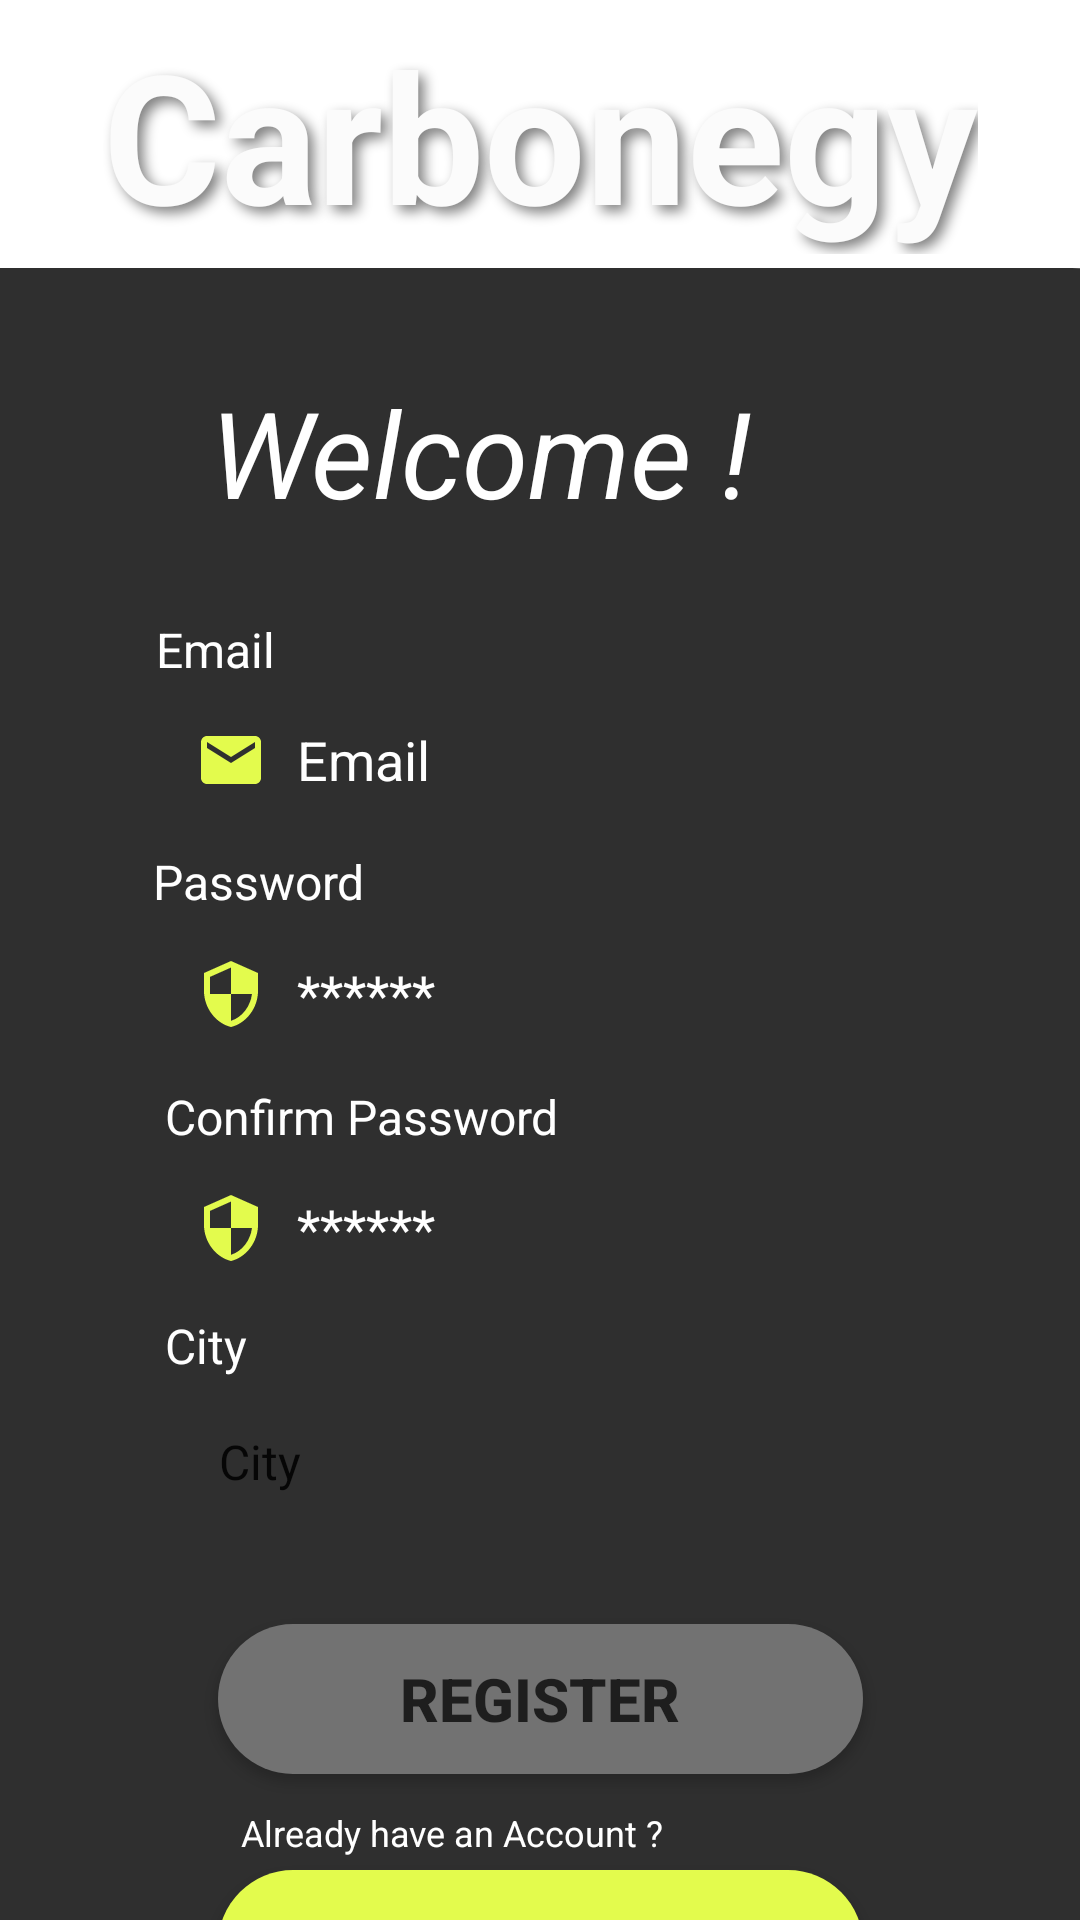

Write the Android layout XML for this screen, with the resource values it uses.
<!-- AndroidManifest.xml: application theme Theme.Carbonegy2 -->
<!-- res/layout/activity_signup.xml -->
<?xml version="1.0" encoding="utf-8"?>
<androidx.constraintlayout.widget.ConstraintLayout xmlns:android="http://schemas.android.com/apk/res/android"
    xmlns:app="http://schemas.android.com/apk/res-auto"
    xmlns:tools="http://schemas.android.com/tools"
    android:layout_width="match_parent"
    android:layout_height="match_parent"
    android:background="@drawable/btn_bg"
    android:backgroundTint="@color/white"
    tools:context=".SignupActivity">

    <ImageView
        android:id="@+id/bg"
        android:layout_width="509dp"
        android:layout_height="765dp"

        app:layout_constraintBottom_toBottomOf="parent"
        app:layout_constraintEnd_toEndOf="parent"
        app:layout_constraintHorizontal_bias="0.212"
        app:layout_constraintStart_toStartOf="parent"
        app:layout_constraintTop_toTopOf="parent"
        app:layout_constraintVertical_bias="0.0"
        app:srcCompat="@drawable/background" />

    <View
        android:id="@+id/view"
        android:layout_width="420dp"
        android:layout_height="869dp"
        android:layout_marginTop="534dp"
        android:background="@drawable/square"
        android:paddingLeft="8dp"
        android:paddingEnd="220dp"
        android:paddingRight="8dp"
        app:layout_constraintBottom_toBottomOf="parent"
        app:layout_constraintEnd_toEndOf="parent"
        app:layout_constraintHorizontal_bias="0.555"
        app:layout_constraintStart_toStartOf="parent"
        app:layout_constraintTop_toTopOf="parent"
        app:layout_constraintVertical_bias="0.583" />

    <TextView
        android:id="@+id/textView2"
        android:layout_width="wrap_content"
        android:layout_height="wrap_content"
        android:shadowColor="@color/text_shadow"

        android:shadowDx="6"
        android:shadowDy="6"
        android:shadowRadius="10"
        android:text="Carbonegy"
        android:textColor="@color/light_font"
        android:textSize="60sp"
        android:textStyle="bold"
        app:layout_constraintBottom_toTopOf="@+id/view"
        app:layout_constraintEnd_toEndOf="parent"
        app:layout_constraintStart_toStartOf="parent"
        app:layout_constraintTop_toTopOf="parent" />

    <TextView
        android:id="@+id/welcome"
        android:layout_width="wrap_content"
        android:layout_height="wrap_content"
        android:text="Welcome !"
        android:textColor="@color/white"
        android:textSize="40sp"
        android:textStyle="italic"
        app:layout_constraintBottom_toBottomOf="parent"
        app:layout_constraintEnd_toEndOf="parent"
        app:layout_constraintHorizontal_bias="0.39"
        app:layout_constraintStart_toStartOf="parent"
        app:layout_constraintTop_toTopOf="@+id/view"
        app:layout_constraintVertical_bias="0.06999999" />

    <EditText
        android:id="@+id/FullNameView"
        android:layout_width="0dp"
        android:layout_height="wrap_content"
        android:layout_marginStart="45dp"
        android:layout_marginTop="52dp"
        android:layout_marginEnd="45dp"
        android:background="@drawable/input_bg"
        android:backgroundTint="@color/lightgrey"
        android:drawableLeft="@drawable/ic_email"
        android:drawablePadding="10dp"
        android:ems="10"
        android:hint="Email"
        android:inputType="textEmailAddress"
        android:minHeight="48dp"
        android:paddingLeft="20dp"
        android:paddingTop="10dp"
        android:paddingRight="10dp"
        android:paddingBottom="10dp"
        android:textColor="@color/white"
        android:textColorHint="@color/white"
        app:layout_constraintEnd_toEndOf="parent"
        app:layout_constraintHorizontal_bias="0.0"
        app:layout_constraintStart_toStartOf="parent"
        app:layout_constraintTop_toBottomOf="@+id/welcome" />

    <EditText
        android:id="@+id/EmailView"
        android:layout_width="0dp"
        android:layout_height="wrap_content"
        android:layout_marginTop="30dp"
        android:background="@drawable/input_bg"
        android:backgroundTint="@color/lightgrey"
        android:drawableLeft="@drawable/ic_security"
        android:drawablePadding="10dp"
        android:ems="10"
        android:hint="******"
        android:inputType="textPassword"
        android:minHeight="48dp"
        android:paddingLeft="20dp"
        android:paddingTop="10dp"
        android:paddingRight="10dp"
        android:paddingBottom="10dp"
        android:textColor="@color/white"
        android:textColorHint="@color/white"
        app:layout_constraintEnd_toEndOf="@+id/FullNameView"
        app:layout_constraintHorizontal_bias="0.0"
        app:layout_constraintStart_toStartOf="@+id/FullNameView"
        app:layout_constraintTop_toBottomOf="@+id/FullNameView" />


    <EditText
        android:id="@+id/inputConPassword"
        android:layout_width="0dp"
        android:layout_height="wrap_content"
        android:layout_marginTop="30dp"
        android:background="@drawable/input_bg"
        android:backgroundTint="@color/lightgrey"
        android:drawableLeft="@drawable/ic_security"
        android:drawablePadding="10dp"
        android:ems="10"
        android:hint="******"
        android:inputType="textPassword"
        android:minHeight="48dp"
        android:paddingLeft="20dp"
        android:paddingTop="10dp"
        android:paddingRight="10dp"
        android:paddingBottom="10dp"
        android:textColor="@color/white"
        android:textColorHint="@color/white"
        app:layout_constraintEnd_toEndOf="@+id/EmailView"
        app:layout_constraintStart_toStartOf="@+id/EmailView"
        app:layout_constraintTop_toBottomOf="@+id/EmailView" />

    <Spinner
        android:id="@+id/inputCity"
        android:layout_width="match_parent"
        android:layout_height="48dp"
        android:layout_marginStart="45dp"
        android:layout_marginTop="30dp"
        android:layout_marginEnd="45dp"
        android:background="@drawable/input_bg"
        android:backgroundTint="@color/lightgrey"
        android:drawableLeft="@drawable/crown"
        android:drawablePadding="10dp"
        android:ems="10"
        android:hint="City"
        android:minHeight="48dp"
        android:paddingLeft="20dp"
        android:paddingTop="10dp"
        android:paddingRight="10dp"
        android:paddingBottom="10dp"
        android:spinnerMode="dropdown"
        android:entries="@array/city"
        android:textColor="@color/white"
        android:textColorHint="@color/white"
        app:layout_constraintEnd_toEndOf="@+id/inputConPassword"
        app:layout_constraintHorizontal_bias="0.0"
        app:layout_constraintStart_toStartOf="@+id/inputConPassword"
        app:layout_constraintTop_toBottomOf="@+id/inputConPassword"
        tools:ignore="SpeakableTextPresentCheck" />

    <Button
        android:id="@+id/btnLogin"
        android:layout_width="215dp"
        android:layout_height="50dp"
        android:layout_marginTop="30dp"
        android:background="@drawable/btn_bg"
        android:backgroundTint="@color/lightgrey"
        android:text="Register"
        android:textColor="@color/grey"
        android:textSize="20sp"
        android:textStyle="bold"
        app:layout_constraintEnd_toEndOf="@+id/inputConPassword"
        app:layout_constraintStart_toStartOf="@+id/inputConPassword"
        app:layout_constraintTop_toBottomOf="@+id/inputCity" />

    <Button
        android:id="@+id/btnRegister"
        android:layout_width="215dp"
        android:layout_height="50dp"
        android:layout_marginTop="32dp"
        android:background="@drawable/btn_bg"
        android:backgroundTint="@color/green"
        android:text="Login"
        android:textColor="@color/grey"
        android:textSize="20sp"
        android:textStyle="bold"
        app:layout_constraintEnd_toEndOf="@+id/btnLogin"
        app:layout_constraintHorizontal_bias="0.0"
        app:layout_constraintStart_toStartOf="@+id/btnLogin"
        app:layout_constraintTop_toBottomOf="@+id/btnLogin" />

    <TextView
        android:id="@+id/newHere"
        android:layout_width="wrap_content"
        android:layout_height="wrap_content"
        android:layout_marginBottom="4dp"
        android:text="Already have an Account ?"
        android:textColor="@color/white"
        android:textSize="12sp"
        app:layout_constraintBottom_toTopOf="@+id/btnRegister"
        app:layout_constraintEnd_toEndOf="@+id/btnLogin"
        app:layout_constraintHorizontal_bias="0.103"
        app:layout_constraintStart_toStartOf="@+id/btnLogin"
        app:layout_constraintTop_toBottomOf="@+id/btnLogin"
        app:layout_constraintVertical_bias="0.97" />

    <TextView
        android:id="@+id/textView5"
        android:layout_width="wrap_content"
        android:layout_height="wrap_content"
        android:text="Email"
        android:textColor="@color/white"
        android:textSize="16sp"
        app:layout_constraintBottom_toTopOf="@+id/FullNameView"
        app:layout_constraintEnd_toEndOf="@+id/FullNameView"
        app:layout_constraintHorizontal_bias="0.03"
        app:layout_constraintStart_toStartOf="@+id/FullNameView"
        app:layout_constraintTop_toBottomOf="@+id/welcome"
        app:layout_constraintVertical_bias="0.93" />

    <TextView
        android:id="@+id/textView6"
        android:layout_width="wrap_content"
        android:layout_height="wrap_content"
        android:text="Password"
        android:textColor="@color/white"
        android:textSize="16sp"
        app:layout_constraintBottom_toTopOf="@+id/EmailView"
        app:layout_constraintEnd_toEndOf="@+id/EmailView"
        app:layout_constraintHorizontal_bias="0.03"
        app:layout_constraintStart_toStartOf="@+id/EmailView"
        app:layout_constraintTop_toBottomOf="@+id/FullNameView"
        app:layout_constraintVertical_bias="0.65999997" />

    <TextView
        android:id="@+id/textView7"
        android:layout_width="wrap_content"
        android:layout_height="wrap_content"
        android:layout_marginStart="10dp"
        android:text="Confirm Password"
        android:textColor="@color/white"
        android:textSize="16sp"
        app:layout_constraintBottom_toTopOf="@+id/inputConPassword"
        app:layout_constraintStart_toStartOf="@+id/inputConPassword"
        app:layout_constraintTop_toBottomOf="@+id/EmailView"
        app:layout_constraintVertical_bias="0.7" />

    <TextView
        android:id="@+id/city"
        android:layout_width="wrap_content"
        android:layout_height="wrap_content"
        android:layout_marginStart="10dp"
        android:layout_marginBottom="4dp"
        android:text="City"
        android:textColor="@color/white"
        android:textSize="16sp"
        app:layout_constraintBottom_toTopOf="@+id/inputCity"
        app:layout_constraintStart_toStartOf="@+id/inputConPassword"
        app:layout_constraintTop_toBottomOf="@+id/inputConPassword"
        app:layout_constraintVertical_bias="1.0" />


</androidx.constraintlayout.widget.ConstraintLayout>
<!-- resources referenced by this layout -->
<resources>
  <string-array name="city">
          <item>City</item>
          <item>KL</item>
          <item>Selangor</item>
          <item>Melaka</item>
          <item>Johor</item>
          <item>Perak</item>
      </string-array>
  <color name="green">#E3FB4D</color>
  <color name="grey">#1E1E1E</color>
  <color name="light_font">#FBFBFB</color>
  <color name="lightgrey">#727272</color>
  <color name="text_shadow">#7F000000</color>
  <color name="white">#FFFFFFFF</color>
  <!-- drawable btn_bg (drawable) -->
  <?xml version="1.0" encoding="utf-8"?>
  <shape xmlns:android="http://schemas.android.com/apk/res/android">
      <solid android:color="@color/green"/>
      <corners android:radius="70dp"/>
  
  </shape>
  <!-- drawable ic_email (drawable) -->
  <vector android:height="24dp" android:tint="#E3FB4D"
      android:viewportHeight="24" android:viewportWidth="24"
      android:width="24dp" xmlns:android="http://schemas.android.com/apk/res/android">
      <path android:fillColor="@android:color/white" android:pathData="M20,4L4,4c-1.1,0 -1.99,0.9 -1.99,2L2,18c0,1.1 0.9,2 2,2h16c1.1,0 2,-0.9 2,-2L22,6c0,-1.1 -0.9,-2 -2,-2zM20,8l-8,5 -8,-5L4,6l8,5 8,-5v2z"/>
  </vector>
  <!-- drawable ic_security (drawable) -->
  <vector android:height="24dp" android:tint="#E3FB4D"
      android:viewportHeight="24" android:viewportWidth="24"
      android:width="24dp" xmlns:android="http://schemas.android.com/apk/res/android">
      <path android:fillColor="@android:color/white" android:pathData="M12,1L3,5v6c0,5.55 3.84,10.74 9,12 5.16,-1.26 9,-6.45 9,-12L21,5l-9,-4zM12,11.99h7c-0.53,4.12 -3.28,7.79 -7,8.94L12,12L5,12L5,6.3l7,-3.11v8.8z"/>
  </vector>
  <!-- drawable square (drawable) -->
  <?xml version="1.0" encoding="utf-8"?>
  <shape xmlns:android="http://schemas.android.com/apk/res/android">
      <solid android:color="#2f2f2f"/>
  
      <corners android:radius="30dp"/>
      <padding android:left="0dp" android:top="0dp" android:right="0dp" android:bottom="0dp" />
  </shape>
  <style name="Theme.Carbonegy2" parent="Theme.MaterialComponents.DayNight.NoActionBar">
          
          <item name="colorPrimary">#e2fb4d</item>
          <item name="colorPrimaryVariant">#e2fb4d</item>
          <item name="colorOnPrimary">@color/white</item>
          
          <item name="colorSecondary">@color/button</item>
          <item name="colorSecondaryVariant">@color/button</item>
          <item name="colorOnSecondary">@color/black</item>
          
          <item name="android:statusBarColor">@color/grey</item>
          
      </style>
  <color name="button">#E2FB4D</color>
  <color name="black">#FF000000</color>
</resources>
